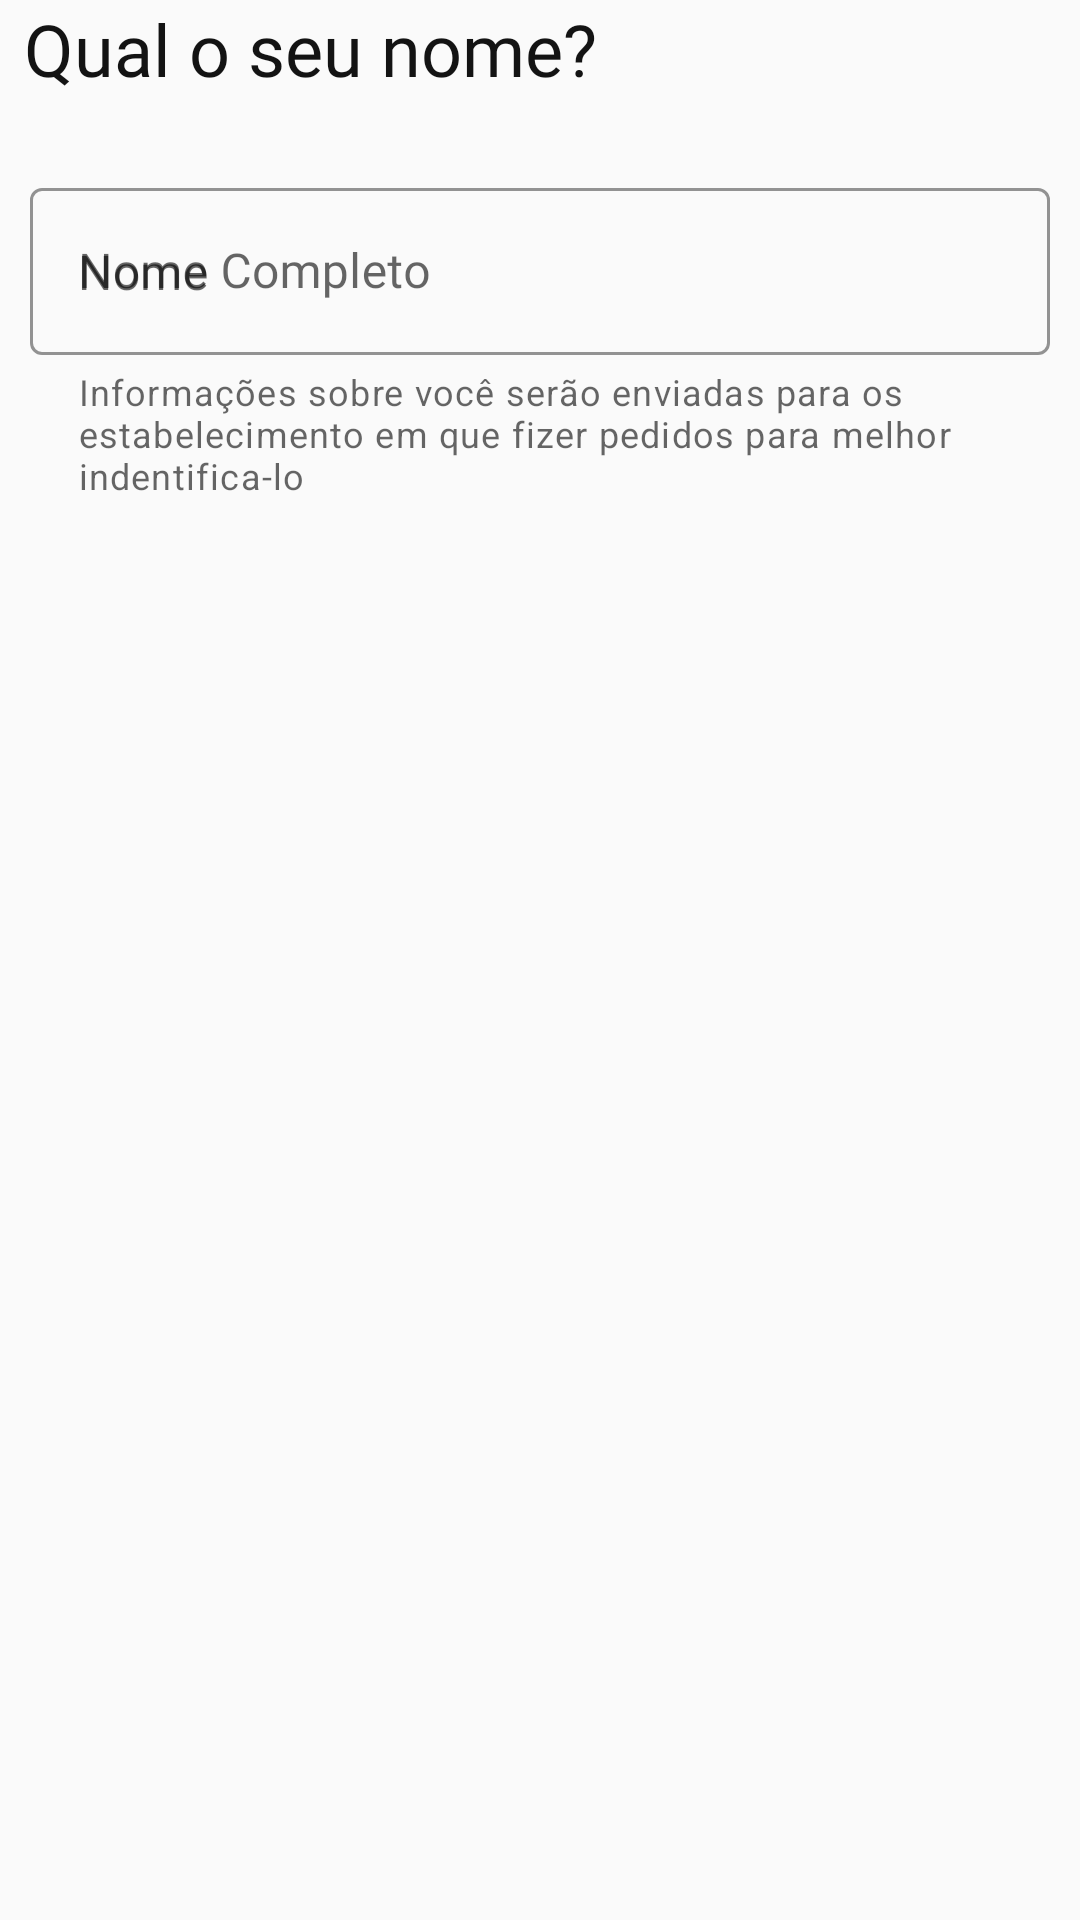

Layout XML and referenced resources for this Android screen:
<!-- AndroidManifest.xml: application theme AppTheme -->
<!-- res/layout/fragment_cadastro_nome.xml -->
<?xml version="1.0" encoding="utf-8"?>
<LinearLayout xmlns:android="http://schemas.android.com/apk/res/android"
    xmlns:app="http://schemas.android.com/apk/res-auto"
    xmlns:tools="http://schemas.android.com/tools"
    android:layout_width="match_parent"
    android:layout_height="match_parent"
    android:fitsSystemWindows="true"
    android:orientation="vertical">

    <TextView
        android:id="@+id/textView5"
        android:layout_width="wrap_content"
        android:layout_height="wrap_content"
        android:fontFamily="@font/buenard"
        android:paddingLeft="8dp"
        android:text="Qual o seu nome?"
        android:textColor="@color/colorAccent"
        android:textSize="24sp" />

    <FrameLayout
        android:paddingHorizontal="10dp"
        android:layout_width="match_parent"
        android:layout_height="match_parent"
        android:paddingTop="25dp">

        <com.google.android.material.textfield.TextInputLayout
            style="@style/Widget.MaterialComponents.TextInputLayout.OutlinedBox"
            android:layout_width="match_parent"
            android:layout_height="wrap_content"
            android:fontFamily="@font/buenard"
            android:hint="Nome Completo"
            app:boxStrokeColor="@color/colorAccent"
            app:boxStrokeWidthFocused="1dp"
            app:counterTextColor="@color/colorAccent"
            app:errorEnabled="true"
            app:errorIconDrawable="@android:drawable/ic_dialog_info"
            app:errorTextColor="@color/color_red"
            app:helperText="Informações sobre você serão enviadas para os estabelecimento em que fizer pedidos para melhor indentifica-lo"
            app:hintTextColor="@color/colorAccent">

            <com.google.android.material.textfield.TextInputEditText
                android:id="@+id/input_name"
                android:layout_width="match_parent"
                android:layout_height="wrap_content"
                android:fontFamily="@font/buenard"
                android:hint="Nome"
                android:inputType="textAutoComplete" />

        </com.google.android.material.textfield.TextInputLayout>
    </FrameLayout>
</LinearLayout>
<!-- resources referenced by this layout -->
<resources>
  <color name="colorAccent">#131313</color>
  <color name="color_red">#F44336</color>
  <style name="AppTheme" parent="Theme.MaterialComponents.Light.Bridge">
          
          <item name="colorPrimary">@color/colorPrimary</item>
          <item name="colorPrimaryDark">@color/colorPrimaryDark</item>
          <item name="colorAccent">@color/colorAccent</item>
  
          
          <item name="scrimBackground">@color/mtrl_scrim_color</item>
          <item name="textAppearanceHeadline1">@style/TextAppearance.MaterialComponents.Headline1</item>
          <item name="textAppearanceHeadline2">@style/TextAppearance.MaterialComponents.Headline2</item>
          <item name="textAppearanceHeadline3">@style/TextAppearance.MaterialComponents.Headline3</item>
          <item name="textAppearanceHeadline4">@style/TextAppearance.MaterialComponents.Headline4</item>
          <item name="textAppearanceHeadline5">@style/TextAppearance.MaterialComponents.Headline5</item>
          <item name="textAppearanceHeadline6">@style/TextAppearance.MaterialComponents.Headline6</item>
          <item name="textAppearanceSubtitle1">@style/TextAppearance.MaterialComponents.Subtitle1</item>
          <item name="textAppearanceSubtitle2">@style/TextAppearance.MaterialComponents.Subtitle2</item>
          <item name="textAppearanceBody1">@style/TextAppearance.MaterialComponents.Body1</item>
          <item name="textAppearanceBody2">@style/TextAppearance.MaterialComponents.Body2</item>
          <item name="textAppearanceCaption">@style/TextAppearance.MaterialComponents.Caption</item>
          <item name="textAppearanceButton">@style/TextAppearance.MaterialComponents.Button</item>
          <item name="textAppearanceOverline">@style/TextAppearance.MaterialComponents.Overline</item>
  
      </style>
  <color name="colorPrimary">#698185</color>
  <color name="colorPrimaryDark">#B8C4C6</color>
</resources>
